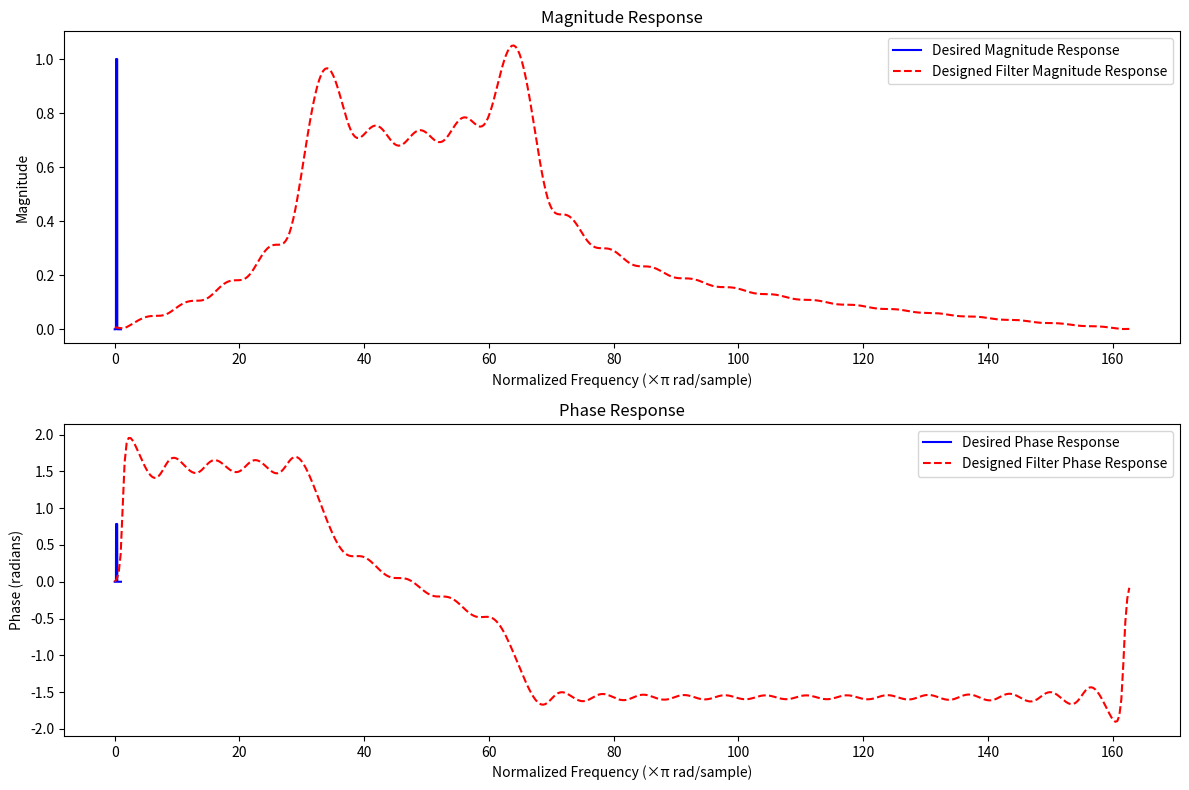

Recreate this plot in Python.
import numpy as np
import matplotlib.pyplot as plt
from scipy.linalg import lstsq
from scipy.fft import fft, fftfreq

# Define the desired frequency response
def desired_magnitude_phase(omega):
    magnitude = np.piecewise(omega, 
                             [omega < 0.2 * np.pi, (omega >= 0.2 * np.pi) & (omega <= 0.4 * np.pi), omega > 0.4 * np.pi],
                             [0, 1, 0])  # Bandpass magnitude response
    phase = np.piecewise(omega, 
                         [omega < 0.2 * np.pi, (omega >= 0.2 * np.pi) & (omega <= 0.4 * np.pi), omega > 0.4 * np.pi],
                         [0, np.pi / 4, 0])  # Nonlinear phase response
    return magnitude, phase

# FIR filter design parameters
N = 50  # Number of filter coefficients
M = 500  # Number of frequency samples

# Sample points
omega = np.linspace(0, np.pi, M)
magnitude, phase = desired_magnitude_phase(omega)

# Desired complex response
H_d_samples = magnitude * np.exp(1j * phase)

# Construct the matrix for the least squares problem
A_real = np.zeros((M, N))
A_imag = np.zeros((M, N))

for k in range(M):
    for n in range(N):
        A_real[k, n] = np.cos(omega[k] * n)
        A_imag[k, n] = np.sin(omega[k] * n)

# Desired response vector
b_real = H_d_samples.real
b_imag = H_d_samples.imag

# Solve the least squares problem separately for real and imaginary parts
h_real, _, _, _ = lstsq(A_real, b_real)
h_imag, _, _, _ = lstsq(A_imag, b_imag)

# Combine the real and imaginary parts to get the final filter coefficients
h = h_real + 1j * h_imag

# Ensure coefficients are purely real
h = h.real

# Perform FFT to obtain the frequency response of the designed filter
H = fft(h, n=1024)
freqs = fftfreq(1024, d=1/1024)[:512]

# Desired response for comparison
omega_full = np.linspace(0, np.pi, 512)
H_d_full_magnitude, H_d_full_phase = desired_magnitude_phase(omega_full)
H_d_full = H_d_full_magnitude * np.exp(1j * H_d_full_phase)

# Plotting
plt.figure(figsize=(12, 8))

# Magnitude response
plt.subplot(2, 1, 1)
plt.plot(omega_full / np.pi, np.abs(H_d_full), label='Desired Magnitude Response', color='blue')
plt.plot(freqs / np.pi, np.abs(H[:512]), label='Designed Filter Magnitude Response', color='red', linestyle='--')
plt.title('Magnitude Response')
plt.xlabel('Normalized Frequency (×π rad/sample)')
plt.ylabel('Magnitude')
plt.legend()

# Phase response
plt.subplot(2, 1, 2)
plt.plot(omega_full / np.pi, np.angle(H_d_full), label='Desired Phase Response', color='blue')
plt.plot(freqs / np.pi, np.angle(H[:512]), label='Designed Filter Phase Response', color='red', linestyle='--')
plt.title('Phase Response')
plt.xlabel('Normalized Frequency (×π rad/sample)')
plt.ylabel('Phase (radians)')
plt.legend()

plt.tight_layout()
plt.show()
